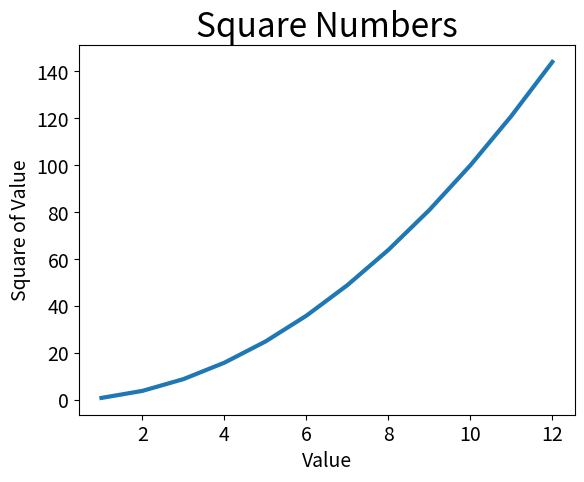

Python code for this plot:
#!/usr/bin/env python3
"""Square visualization."""
import matplotlib.pyplot as plt

input_values = [1, 2, 3, 4, 5, 6, 7, 8, 9, 10, 11, 12]
squares = [1, 4, 9, 16, 25, 36, 49, 64, 81, 100, 121, 144]
fig, ax = plt.subplots()
ax.plot(input_values, squares, linewidth=3)

# Diagram and axis titles
ax.set_title("Square Numbers", fontsize=24)
ax.set_xlabel("Value", fontsize=14)
ax.set_ylabel("Square of Value", fontsize=14)

# Set axis font
ax.tick_params(axis='both', labelsize=14)


def main():
    """Start the visualization"""
    plt.show()


if __name__ == '__main__':
    main()
